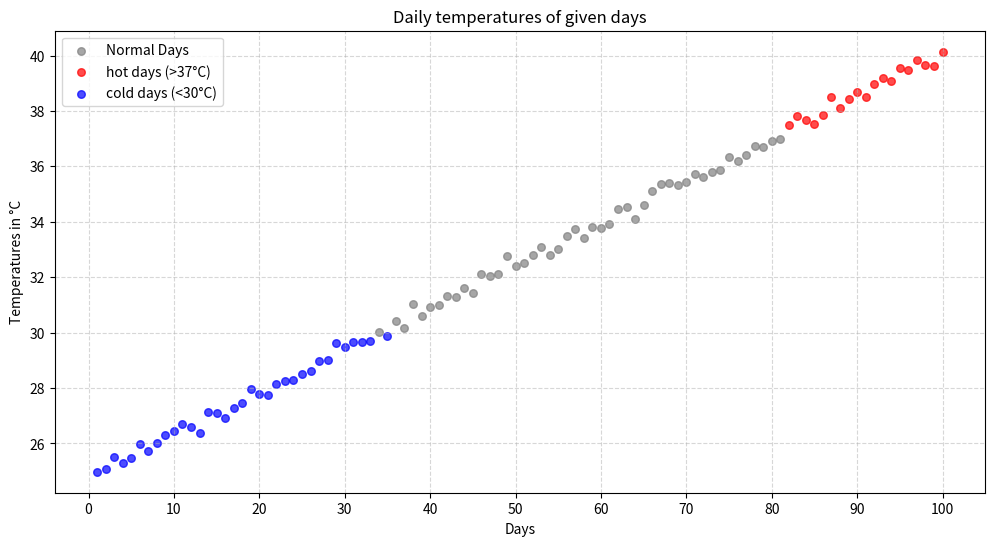

The script that saved this image:
import numpy as np
import matplotlib.pyplot as plt


# Simulated average daily temperatures (in degrees Celsius) for a month
temperatures = np.linspace(start=25.0, stop=40, num=100) + np.random.normal(loc=0, scale=0.2, size=100)

#Basic statics
#Mean
temp_mean = np.mean(temperatures)
print(f'Mean of Given temperatures is : {temp_mean:.2f}')

#Median
temp_median = np.median(temperatures)
print(f'Median of given temperatures is : {temp_median:.2f}')

#Standard Deviation
temp_std = np.std(temperatures)
print(f'Standard Deviation of Given temperatures is : {temp_std:.2f}')

#------------------------------------------------------------------------------

#Analyze Temperatures Fluctuations
#day-to-day temperatures differences
temperature_difference = np.diff(temperatures)
print(f'Temperature differences : {temperature_difference}')

#Average day-to-day temperature differences
temp_avg = np.mean(temperature_difference)
print(f'Average day to day temperature difference is : {temp_avg:.2f}')

#------------------------------------------------------------------------------

#Visualize Data using matplotlib library

#days
days = np.arange(1,101)

#thresolds
hot_thresold = 37
cold_thresold = 30

#hot and cold days
hot_days = np.where(temperatures > hot_thresold)[0]
cold_days = np.where(temperatures < cold_thresold)[0]
normal_days = np.setdiff1d(np.arange(len(temperatures)), np.concatenate((hot_days, cold_days)))

#plot temperature trend
plt.figure(figsize=(12,6),num="Daily Temperature Analysis")
plt.scatter(days[normal_days], temperatures[normal_days], color='gray', s=30, alpha=0.7, label='Normal Days')

#highlight hot days in red
plt.scatter(days[hot_days], temperatures[hot_days], color='red', label='hot days (>37°C)',s=30,alpha=0.7)

#highlight cold days in blue
plt.scatter(days[cold_days], temperatures[cold_days], color='blue', label='cold days (<30°C)',s=30,alpha=0.7)

#Labels and title
plt.xlabel('Days')
plt.ylabel('Temperatures in °C')
plt.xticks(np.arange(0,101,10))
plt.title('Daily temperatures of given days')

#legend and grid
plt.legend()
plt.grid(True,linestyle='--',alpha=0.5)

#show plot
plt.show()
